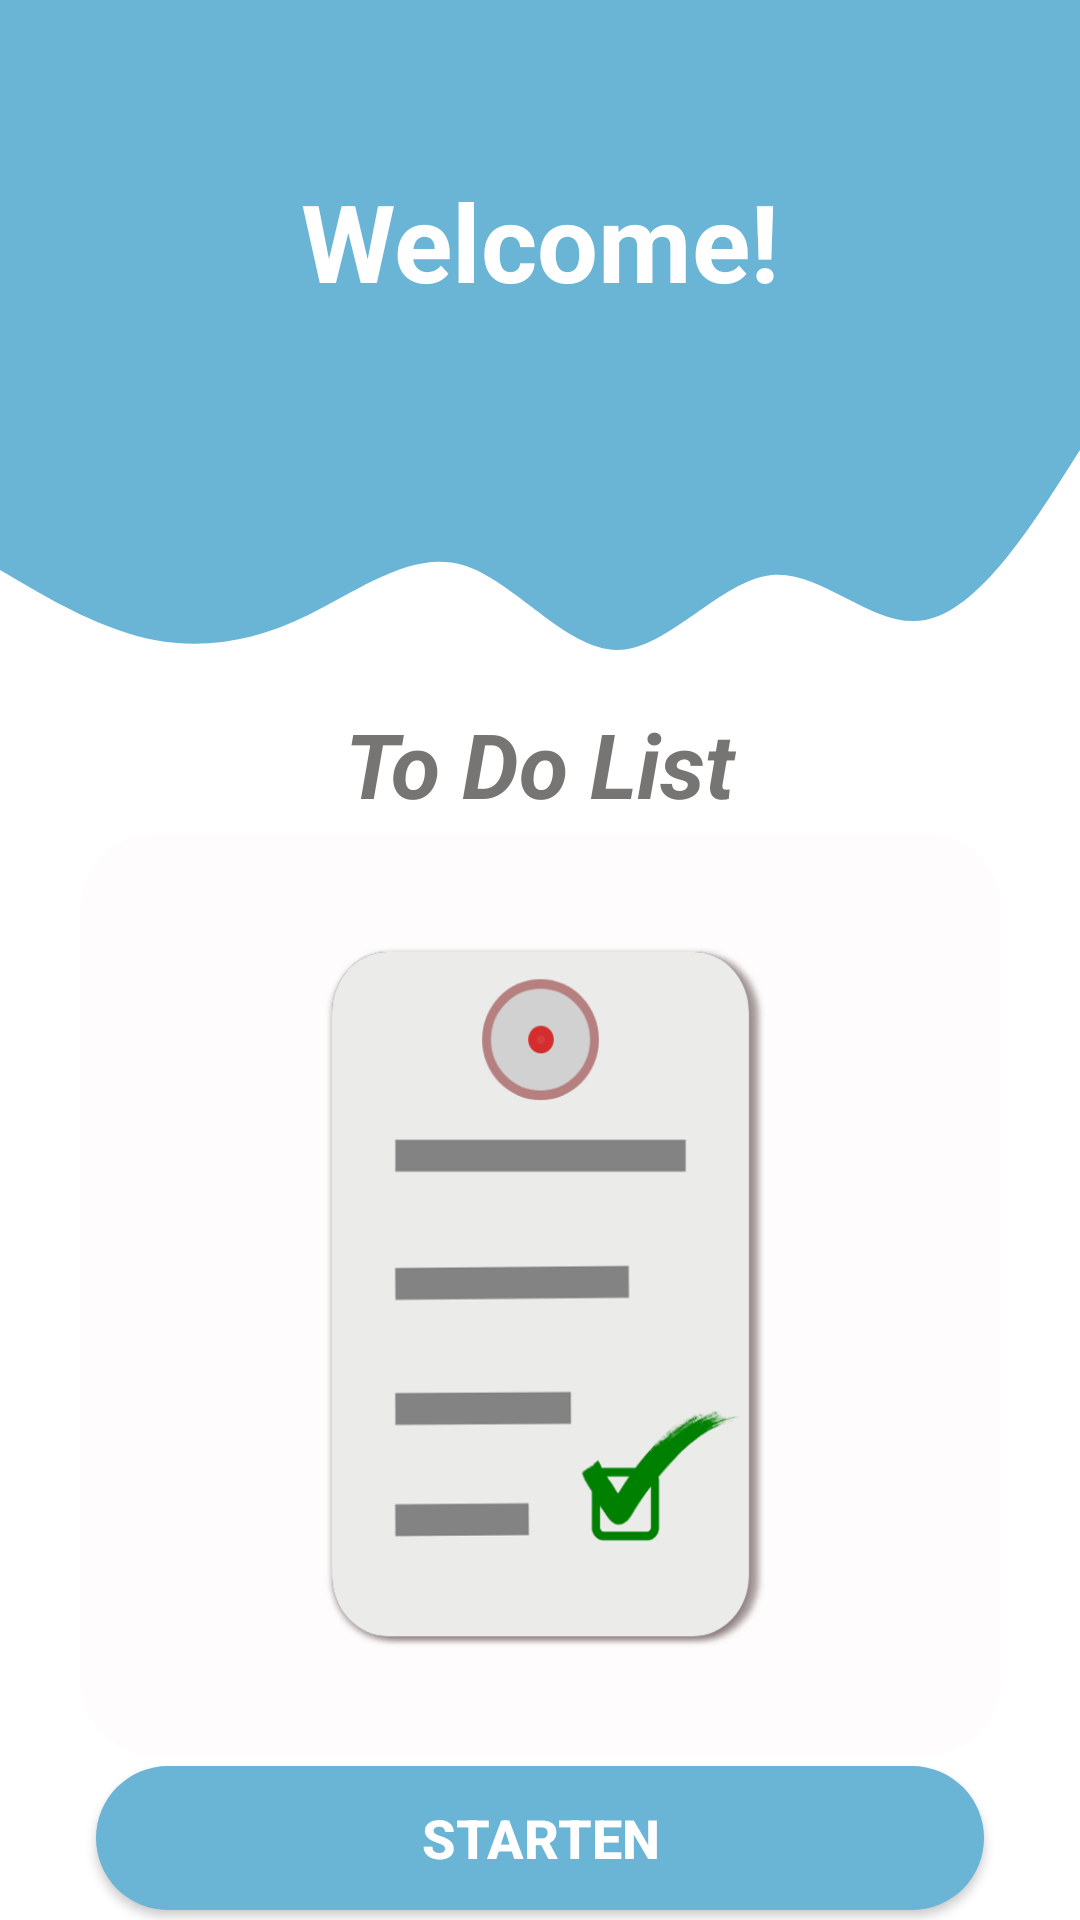

Layout XML and referenced resources for this Android screen:
<!-- AndroidManifest.xml: application theme Theme.MeineZitaten -->
<!-- res/layout/fragment_start.xml -->
<?xml version="1.0" encoding="utf-8"?>
<androidx.constraintlayout.widget.ConstraintLayout xmlns:android="http://schemas.android.com/apk/res/android"
    xmlns:app="http://schemas.android.com/apk/res-auto"
    xmlns:tools="http://schemas.android.com/tools"
    android:layout_width="match_parent"
    android:layout_height="match_parent"
    tools:context=".fragments.StartFragment">

    <View
        android:id="@+id/topView"
        android:layout_width="wrap_content"
        android:layout_height="150dp"
        android:background="@color/purple_500"
        app:layout_constraintEnd_toEndOf="parent"
        app:layout_constraintStart_toStartOf="parent"
        app:layout_constraintTop_toTopOf="parent" />

    <View
        android:id="@+id/view2"
        android:layout_width="wrap_content"
        android:layout_height="100dp"
        android:background="@drawable/wave"
        app:layout_constraintEnd_toEndOf="parent"
        app:layout_constraintStart_toStartOf="parent"
        app:layout_constraintTop_toBottomOf="@+id/topView" />


    <TextView
        android:id="@+id/topText"
        android:layout_width="0dp"
        android:layout_height="wrap_content"
        android:layout_marginTop="56dp"
        android:drawablePadding="16dp"
        android:text="Welcome!"
        android:textAlignment="center"
        android:textColor="@color/white"
        android:textSize="36sp"
        android:textStyle="bold"
        app:layout_constraintEnd_toEndOf="parent"
        app:layout_constraintStart_toStartOf="parent"
        app:layout_constraintTop_toTopOf="parent" />

    <TextView
        android:id="@+id/textView3"
        android:layout_width="wrap_content"
        android:layout_height="wrap_content"
        android:layout_marginTop="130dp"
        android:text="To Do List"
        android:textColor="#777474"
        android:textSize="30sp"
        android:textStyle="bold|italic"
        app:layout_constraintEnd_toEndOf="parent"
        app:layout_constraintStart_toStartOf="parent"
        app:layout_constraintTop_toBottomOf="@+id/topText" />

    <ImageView
        android:id="@+id/imageView2"
        android:layout_width="379dp"
        android:layout_height="307dp"
        android:layout_marginStart="8dp"
        android:layout_marginTop="28dp"
        android:layout_marginEnd="8dp"
        app:layout_constraintEnd_toEndOf="parent"
        app:layout_constraintStart_toStartOf="parent"
        app:layout_constraintTop_toBottomOf="@+id/view2"
        app:srcCompat="@drawable/startscreen" />

    <Button
        android:id="@+id/btnLogin"
        android:layout_width="0dp"
        android:layout_height="wrap_content"
        android:layout_marginStart="32dp"
        android:layout_marginTop="32dp"
        android:layout_marginEnd="32dp"
        android:layout_marginBottom="32dp"
        android:background="@drawable/round_btn"
        android:text="Starten"
        android:textColor="@color/white"
        android:textSize="18sp"
        android:textStyle="bold"
        app:layout_constraintBottom_toBottomOf="parent"
        app:layout_constraintEnd_toEndOf="parent"
        app:layout_constraintStart_toStartOf="parent"
        app:layout_constraintTop_toBottomOf="@+id/imageView2" />

</androidx.constraintlayout.widget.ConstraintLayout>
<!-- resources referenced by this layout -->
<resources>
  <color name="purple_500">#6AB4D6</color>
  <color name="white">#FFFFFFFF</color>
  <!-- drawable round_btn (drawable) -->
  <?xml version="1.0" encoding="utf-8"?>
  <shape  xmlns:android="http://schemas.android.com/apk/res/android">
      <solid android:color="@color/purple_500"/>
      <corners android:radius="100dp"/>
  
  </shape>
  <!-- drawable startscreen: png bitmap (drawable, 38144 bytes) -->
  <!-- drawable wave (drawable) -->
  <vector xmlns:android="http://schemas.android.com/apk/res/android"
      android:width="1440dp"
      android:height="320dp"
      android:viewportWidth="1440"
      android:viewportHeight="320">
    <path
        android:pathData="M0,128L34.3,144C68.6,160 137,192 206,202.7C274.3,213 343,203 411,176C480,149 549,107 617,122.7C685.7,139 754,213 823,213.3C891.4,213 960,139 1029,133.3C1097.1,128 1166,192 1234,181.3C1302.9,171 1371,85 1406,42.7L1440,0L1440,0L1405.7,0C1371.4,0 1303,0 1234,0C1165.7,0 1097,0 1029,0C960,0 891,0 823,0C754.3,0 686,0 617,0C548.6,0 480,0 411,0C342.9,0 274,0 206,0C137.1,0 69,0 34,0L0,0Z"
        android:fillColor="@color/purple_500"/>
  </vector>
  <style name="Theme.MeineZitaten" parent="Theme.MaterialComponents.DayNight.DarkActionBar">
          
          <item name="colorPrimary">@color/purple_500</item>
          <item name="colorPrimaryVariant">@color/purple_700</item>
          <item name="colorOnPrimary">@color/white</item>
          
          <item name="colorSecondary">@color/teal_200</item>
          <item name="colorSecondaryVariant">@color/teal_700</item>
          <item name="colorOnSecondary">@color/black</item>
          
          <item name="android:statusBarColor" tools:targetApi="l">?attr/colorPrimaryVariant</item>
          
      </style>
  <color name="purple_700">#6AB4D6</color>
  <color name="teal_200">#FF03DAC5</color>
  <color name="teal_700">#FF018786</color>
  <color name="black">#FF000000</color>
</resources>
